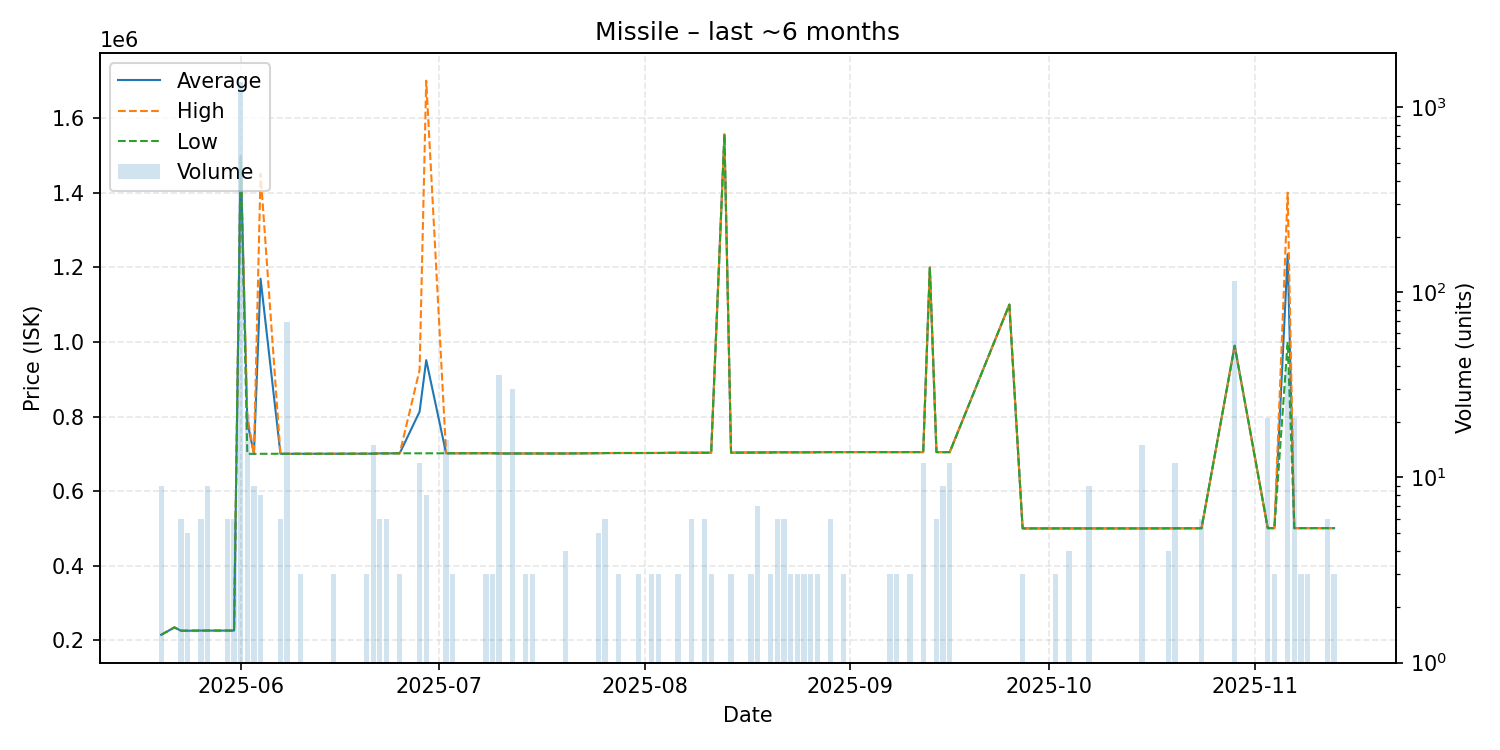

The data file committed next to this chart (first rows):
date, average, highest, lowest, order_count, volume
2025-05-20, 215133, 215200, 215000, 2, 9
2025-05-22, 235000, 235000, 235000, 1, 1
2025-05-23, 226100, 226100, 226100, 2, 6
2025-05-24, 226100, 226100, 226100, 1, 5
2025-05-26, 226500, 226500, 226500, 1, 6
2025-05-27, 226500, 226500, 226500, 2, 9
2025-05-28, 226500, 226500, 226500, 1, 1
2025-05-30, 226500, 226500, 226500, 2, 6
2025-05-31, 226500, 226500, 226500, 2, 6
2025-06-01, 1499000, 1499000, 1499000, 12, 1369
2025-06-02, 786377, 800000, 700100, 2, 22
2025-06-03, 700100, 700100, 700100, 3, 9
2025-06-04, 1169450, 1451000, 700200, 2, 8
2025-06-07, 700300, 700300, 700300, 2, 6
2025-06-08, 700239, 700300, 700200, 3, 69
2025-06-10, 700300, 700300, 700300, 1, 3
2025-06-11, 700300, 700300, 700300, 1, 1
2025-06-15, 700400, 700400, 700400, 1, 3
2025-06-20, 700600, 700600, 700600, 1, 3
2025-06-21, 700600, 700600, 700600, 1, 15
2025-06-22, 701300, 701300, 701300, 2, 6
2025-06-23, 701300, 701300, 701300, 2, 6
2025-06-25, 701600, 701600, 701600, 1, 3
2025-06-28, 813250, 925000, 701500, 3, 12
2025-06-29, 951162, 1700000, 701550, 3, 8
2025-07-02, 701681, 701700, 701600, 2, 16
2025-07-03, 701600, 701600, 701600, 1, 3
2025-07-08, 701800, 701800, 701800, 1, 3
2025-07-09, 701800, 701800, 701800, 1, 3
2025-07-10, 701175, 701800, 700900, 2, 36
2025-07-12, 701100, 701100, 701100, 3, 30
2025-07-14, 701100, 701100, 701100, 1, 3
2025-07-15, 701100, 701100, 701100, 1, 3
2025-07-20, 701100, 701100, 701100, 2, 4
2025-07-25, 701900, 701900, 701900, 2, 5
2025-07-26, 702200, 702200, 702200, 2, 6
2025-07-28, 702333, 702400, 702300, 2, 3
2025-07-31, 702300, 702300, 702300, 1, 3
2025-08-02, 702400, 702400, 702400, 1, 3
2025-08-03, 702400, 702400, 702400, 1, 3
2025-08-06, 703100, 703100, 703100, 1, 3
2025-08-08, 703000, 703000, 703000, 2, 6
2025-08-10, 703100, 703100, 703100, 2, 6
2025-08-11, 703100, 703100, 703100, 1, 3
2025-08-13, 1556000, 1556000, 1556000, 1, 1
2025-08-14, 703300, 703300, 703300, 1, 3
2025-08-17, 703600, 703600, 703600, 1, 3
2025-08-18, 703771, 703800, 703700, 2, 7
2025-08-20, 703900, 703900, 703900, 1, 3
2025-08-21, 704300, 704300, 704300, 1, 6
2025-08-22, 704217, 704300, 704200, 3, 6
2025-08-23, 704200, 704200, 704200, 1, 3
2025-08-24, 704200, 704200, 704200, 1, 3
2025-08-25, 704200, 704200, 704200, 1, 3
2025-08-26, 704200, 704200, 704200, 1, 3
2025-08-27, 704500, 704500, 704500, 1, 3
2025-08-29, 704700, 704700, 704700, 2, 6
2025-08-31, 704700, 704700, 704700, 1, 3
2025-09-03, 704800, 704800, 704800, 1, 1
2025-09-05, 704800, 704800, 704800, 1, 1
... 26 more rows
